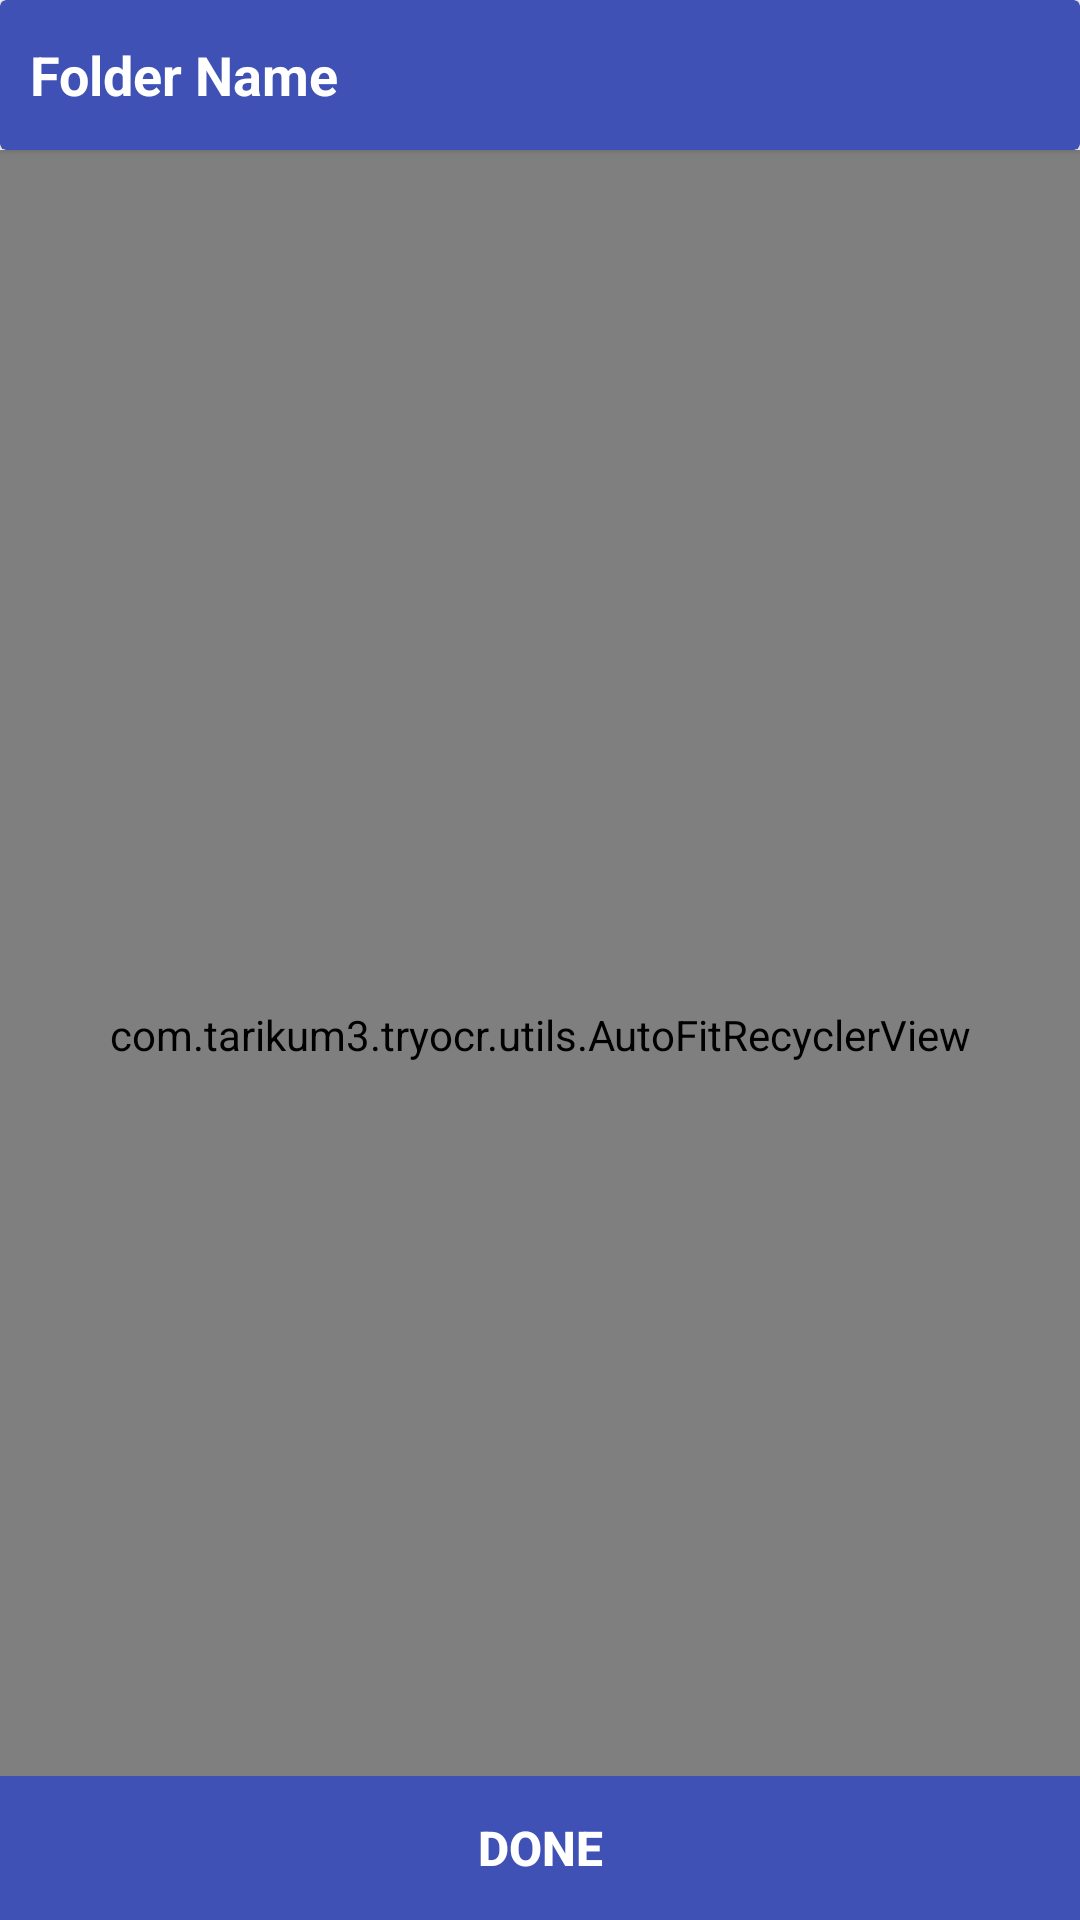

Write the Android layout XML for this screen, with the resource values it uses.
<!-- AndroidManifest.xml: application theme AppTheme -->
<!-- res/layout/activity_image_display.xml -->
<?xml version="1.0" encoding="utf-8"?>
<FrameLayout xmlns:android="http://schemas.android.com/apk/res/android"
    xmlns:app="http://schemas.android.com/apk/res-auto"
    xmlns:tools="http://schemas.android.com/tools"
    android:layout_width="match_parent"
    android:layout_height="match_parent"
    tools:context=".ImageDisplay"
    android:id="@+id/displayContainer">

    <RelativeLayout
        android:layout_width="match_parent"
        android:layout_height="match_parent">

        <androidx.cardview.widget.CardView
            android:id="@+id/head"
            android:layout_width="match_parent"
            android:layout_height="50dp"
            app:cardBackgroundColor="@color/colorPrimary">

            <TextView
                android:id="@+id/foldername"
                android:layout_width="wrap_content"
                android:layout_height="wrap_content"
                android:layout_gravity="center|start"
                android:text="@string/folderName"
                android:textColor="@color/white"
                android:textSize="18sp"
                android:textStyle="bold"
                android:layout_marginLeft="10dp"
                android:layout_marginStart="10dp" />

        </androidx.cardview.widget.CardView>

        <com.example.tryocr.utils.AutoFitRecyclerView
            android:layout_below="@id/head"
            android:id="@+id/recycler2"
            android:layout_width="match_parent"
            android:layout_height="match_parent"
            android:background="@color/white"
            android:columnWidth="@dimen/picture_column_width"

            >



        </com.example.tryocr.utils.AutoFitRecyclerView>

    </RelativeLayout>



    <ProgressBar
        android:id="@+id/loader"
        android:layout_width="wrap_content"
        android:layout_height="wrap_content"
        android:layout_gravity="center"
        tools:visibility="gone" />

    <LinearLayout
        android:layout_width="match_parent"
        android:layout_height="wrap_content"
        android:orientation="horizontal"
        android:layout_gravity="bottom|start"

        android:background="@color/colorPrimary"
        >
        <Button
            android:id="@+id/foldername2"
            android:layout_width="match_parent"
            android:layout_height="wrap_content"
            android:layout_gravity="bottom|start"
            android:text="Done"
            android:textColor="@color/white"
            android:textSize="16dp"
            android:textStyle="bold"
            android:onClick="returnReply"
            android:layout_marginLeft="0dp"
            android:layout_marginStart="0dp"
            android:background="@color/colorPrimary"
            />


</LinearLayout>

</FrameLayout>
<!-- resources referenced by this layout -->
<resources>
  <color name="colorPrimary">#3F51B5</color>
  <color name="white">#FFFFFF</color>
  <dimen name="picture_column_width">90dp</dimen>
  <string name="folderName">Folder Name</string>
  <style name="AppTheme" parent="Theme.AppCompat.Light.DarkActionBar">
          <item name="colorPrimary">@color/colorPrimary</item>
          <item name="colorPrimaryDark">@color/colorPrimary</item>
          <item name="colorAccent">@color/colorPrimary</item>
  
      </style>
</resources>
